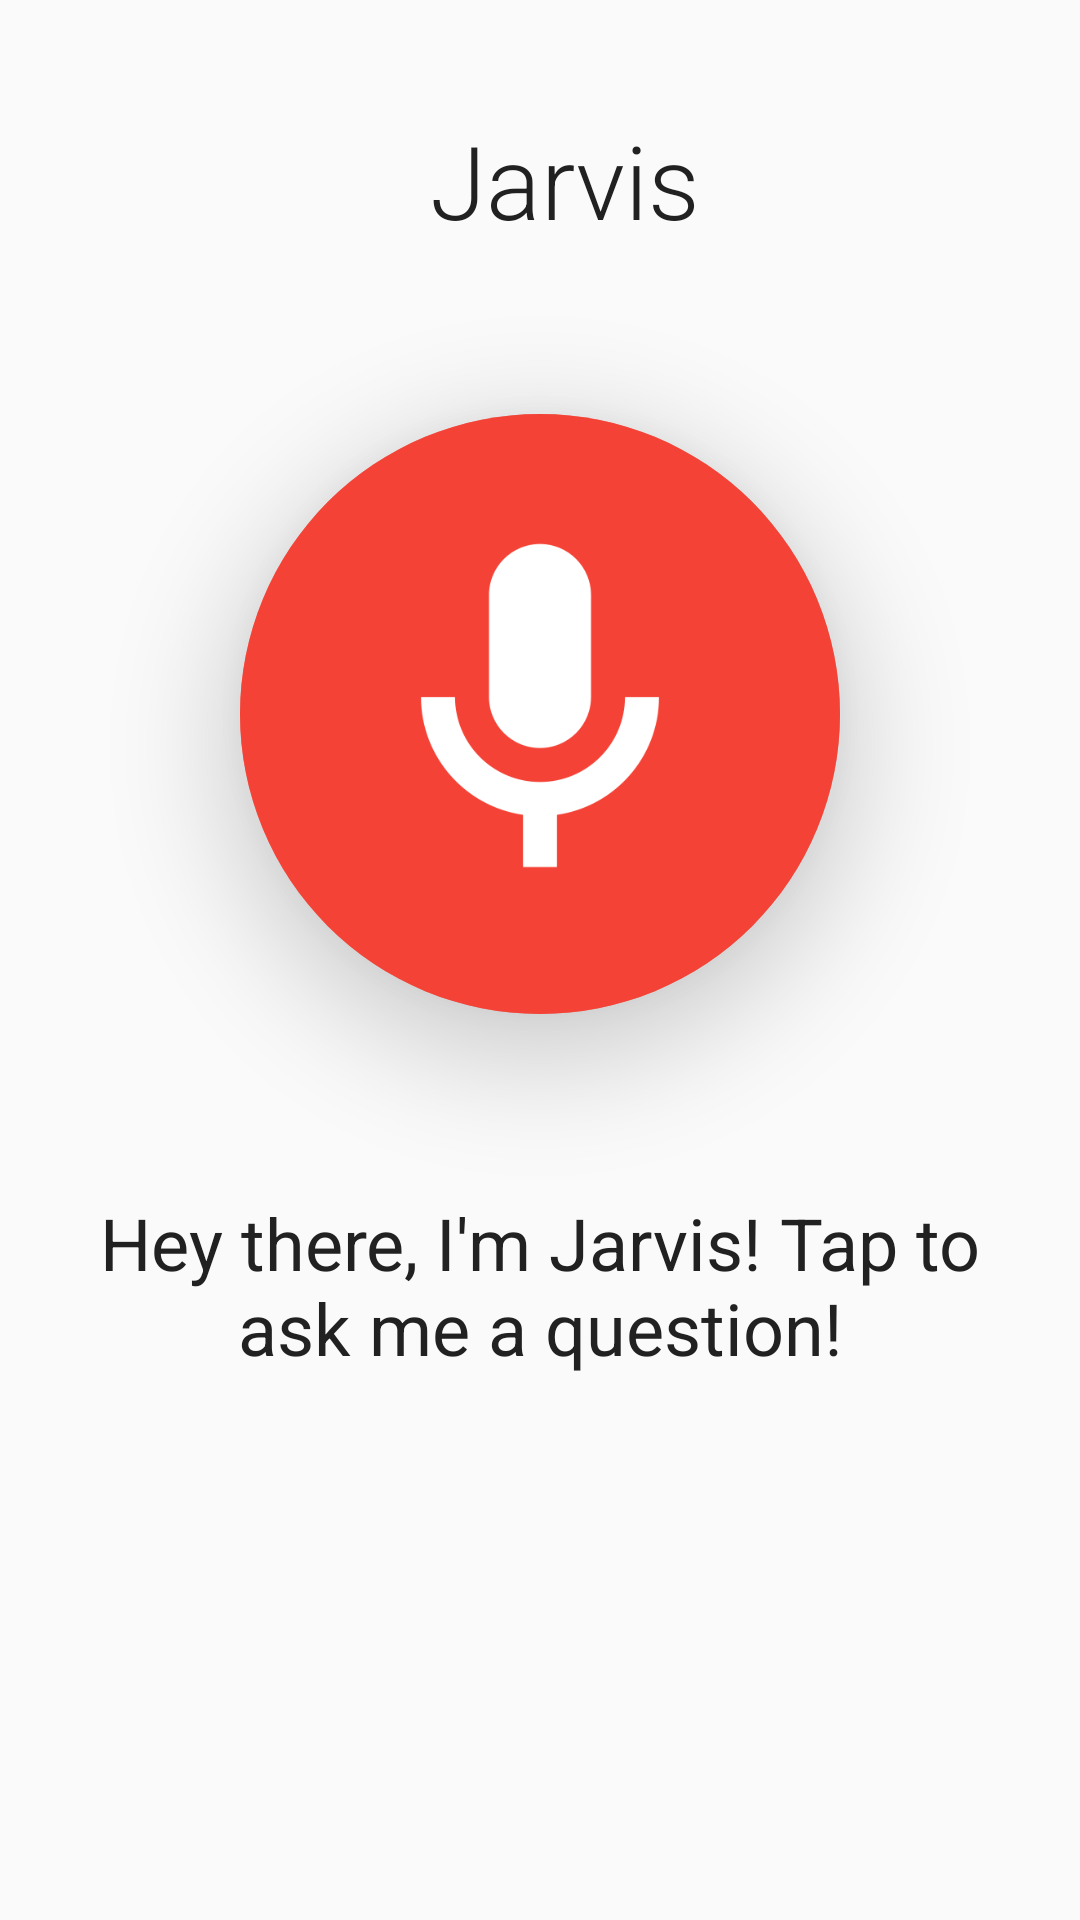

Here is an Android app screen rendered from its layout file. Give the layout XML and the strings, colors and styles it references.
<!-- AndroidManifest.xml: application theme AppTheme -->
<!-- res/layout/activity_main.xml -->
<LinearLayout
    xmlns:android="http://schemas.android.com/apk/res/android"
    xmlns:tools="http://schemas.android.com/tools"
    android:layout_width="match_parent"
    android:layout_height="match_parent"
    android:orientation="vertical"
    android:padding="@dimen/padding_huge"
    tools:context=".MainActivity">

    <android.support.v7.widget.Toolbar
        android:id="@+id/toolbar"
        android:layout_width="match_parent"
        android:layout_height="wrap_content"
        >

        <TextView
            android:layout_width="match_parent"
            android:layout_height="wrap_content"
            android:gravity="center"
            android:text="@string/app_name"
            android:textSize="@dimen/text_size_ultralarge"
            android:fontFamily="sans-serif-light"
            android:textColor="@color/text_primary"
            />

    </android.support.v7.widget.Toolbar>

    <LinearLayout
        android:layout_width="match_parent"
        android:layout_height="wrap_content"
        android:layout_gravity="center_horizontal"
        android:layout_marginTop="0dp"
        android:orientation="vertical"
        android:clipChildren="false">

        <FrameLayout
            android:id="@+id/speakBtn"
            android:layout_width="200dp"
            android:layout_height="200dp"
            android:layout_gravity="center_horizontal"
            android:layout_marginTop="50dp"
            android:clickable="true"
            >

            <ImageView
                android:id="@+id/speakBtnHighlight"
                android:layout_width="200dp"
                android:layout_height="200dp"
                android:layout_gravity="center"
                android:src="@drawable/mic_bg"
                android:alpha="0.4"
                />

            <ImageButton
                android:id="@+id/speakBtnIcon"
                android:layout_width="match_parent"
                android:layout_height="match_parent"
                android:padding="@dimen/padding_huge"
                android:src="@drawable/mic_fg"
                android:background="@drawable/mic_bg"
                android:scaleType="fitCenter"
                android:elevation="20dp"
                android:contentDescription="@string/IntroText"
                />

            <ProgressBar
                android:id="@+id/speakBtnLoading"
                android:layout_width="match_parent"
                android:layout_height="match_parent"
                android:layout_gravity="center"
                android:visibility="invisible"
                android:padding="@dimen/padding_large"
                android:indeterminate="true"
                android:background="@drawable/mic_bg"
                />

        </FrameLayout>

        <TextView
            android:id="@+id/textInput"
            android:layout_width="match_parent"
            android:layout_height="wrap_content"
            android:layout_gravity="center_horizontal"
            android:layout_marginTop="60dp"
            android:gravity="center"
            android:text="@string/IntroText"
            android:textSize="@dimen/text_size_large"
            android:textColor="@color/text_primary"
            />

    </LinearLayout>

</LinearLayout>
<!-- resources referenced by this layout -->
<resources>
  <color name="text_primary">#212121</color>
  <dimen name="padding_huge">32dp</dimen>
  <dimen name="padding_large">16dp</dimen>
  <dimen name="text_size_large">24sp</dimen>
  <dimen name="text_size_ultralarge">34sp</dimen>
  <!-- drawable mic_bg (drawable) -->
  <?xml version="1.0" encoding="utf-8"?>
  <layer-list
      xmlns:android="http://schemas.android.com/apk/res/android">
  
      <item
          android:drawable="@drawable/mic_bg_static"
          />
  
  </layer-list>
  <!-- drawable mic_fg: png bitmap (drawable-xhdpi, 8375 bytes) -->
  <string name="IntroText">Hey there, I\'m Jarvis! Tap to ask me a question!</string>
  <string name="app_name">Jarvis</string>
  <style name="AppTheme" parent="Theme.AppCompat.Light.DarkActionBar">
          
          <item name="colorPrimary">@color/primary</item>
          <item name="colorPrimaryDark">@color/primary_dark</item>
          <item name="colorAccent">@color/accent</item>
  
          
          <item name="android:windowNoTitle">true</item>
          <item name="windowActionBar">false</item>
          <item name="windowActionModeOverlay">true</item>
          <item name="actionBarSize">@dimen/toolbar_height</item>
  
          
          
          
          
      </style>
  <!-- drawable mic_bg_static (drawable) -->
  <?xml version="1.0" encoding="utf-8"?>
  <shape
      xmlns:android="http://schemas.android.com/apk/res/android"
      android:shape="oval">
  
      <solid
          android:color="@color/primary"
          />
  
      <size
          android:width="250dp"
          android:height="250dp"
          />
  
  </shape>
  <color name="primary">#F44336</color>
  <color name="primary_dark">#D32F2F</color>
  <color name="accent">@android:color/white</color>
  <dimen name="toolbar_height">56dp</dimen>
</resources>
